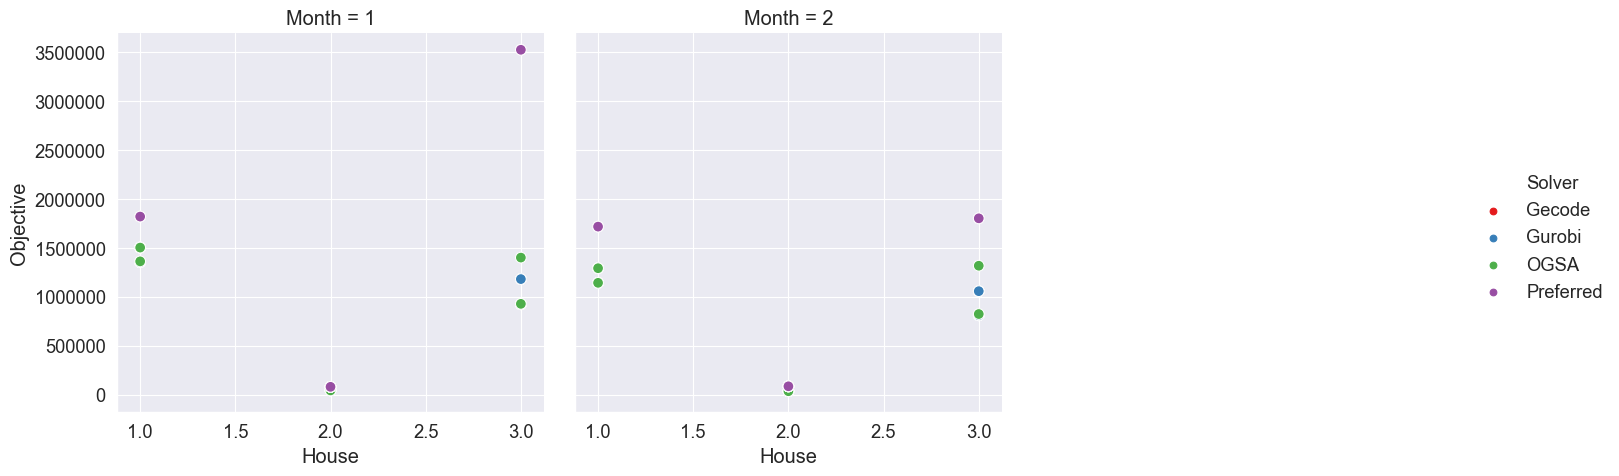

The data file committed next to this chart (first rows):
, , , , , Gecode, Gurobi, Gecode, Gurobi, OGSA, Preferred, Objective Ratio
, , , , , Initial, Initial, Modified, Modified, Modified, Modified, Modified
Month, House, Variable choices, Constraint variables, Weight, , , , , , , 
1, 1, anti_first_fail, indomain_min, 0, 1352650, 1352650, 1352650, 1352650, 1361050, 1818590, 1.006
1, 1, anti_first_fail, indomain_min, 1000, 1501790, 1501790, 1501790, 1501790, 1501790, 1818590, 1.0
1, 2, anti_first_fail, indomain_min, 0, 42445, 42445, 42445, 42445, 42445, 79186, 1.0
1, 2, anti_first_fail, indomain_min, 1000, 79186, 79186, 79186, 79186, 79186, 79186, 1.0
1, 3, anti_first_fail, indomain_min, 0, 922655, 922655, 922655, 922655, 927010, 3522634, 1.005
1, 3, anti_first_fail, indomain_min, 1000, 1179915, 1179915, 1179915, 1179915, 1399530, 3522634, 1.186
2, 1, anti_first_fail, indomain_min, 0, 1141670, 1141670, 1141670, 1141670, 1141670, 1715890, 1.0
2, 1, anti_first_fail, indomain_min, 1000, 1290990, 1290990, 1290990, 1290990, 1290990, 1715890, 1.0
2, 2, anti_first_fail, indomain_min, 0, 34316, 34316, 34316, 34316, 34316, 84590, 1.0
2, 2, anti_first_fail, indomain_min, 1000, 84590, 84590, 84590, 84590, 84590, 84590, 1.0
2, 3, anti_first_fail, indomain_min, 0, 810418, 810418, 810418, 810418, 822988, 1800626, 1.016
2, 3, anti_first_fail, indomain_min, 1000, 1056454, 1056454, 1056454, 1056454, 1316434, 1800626, 1.246
